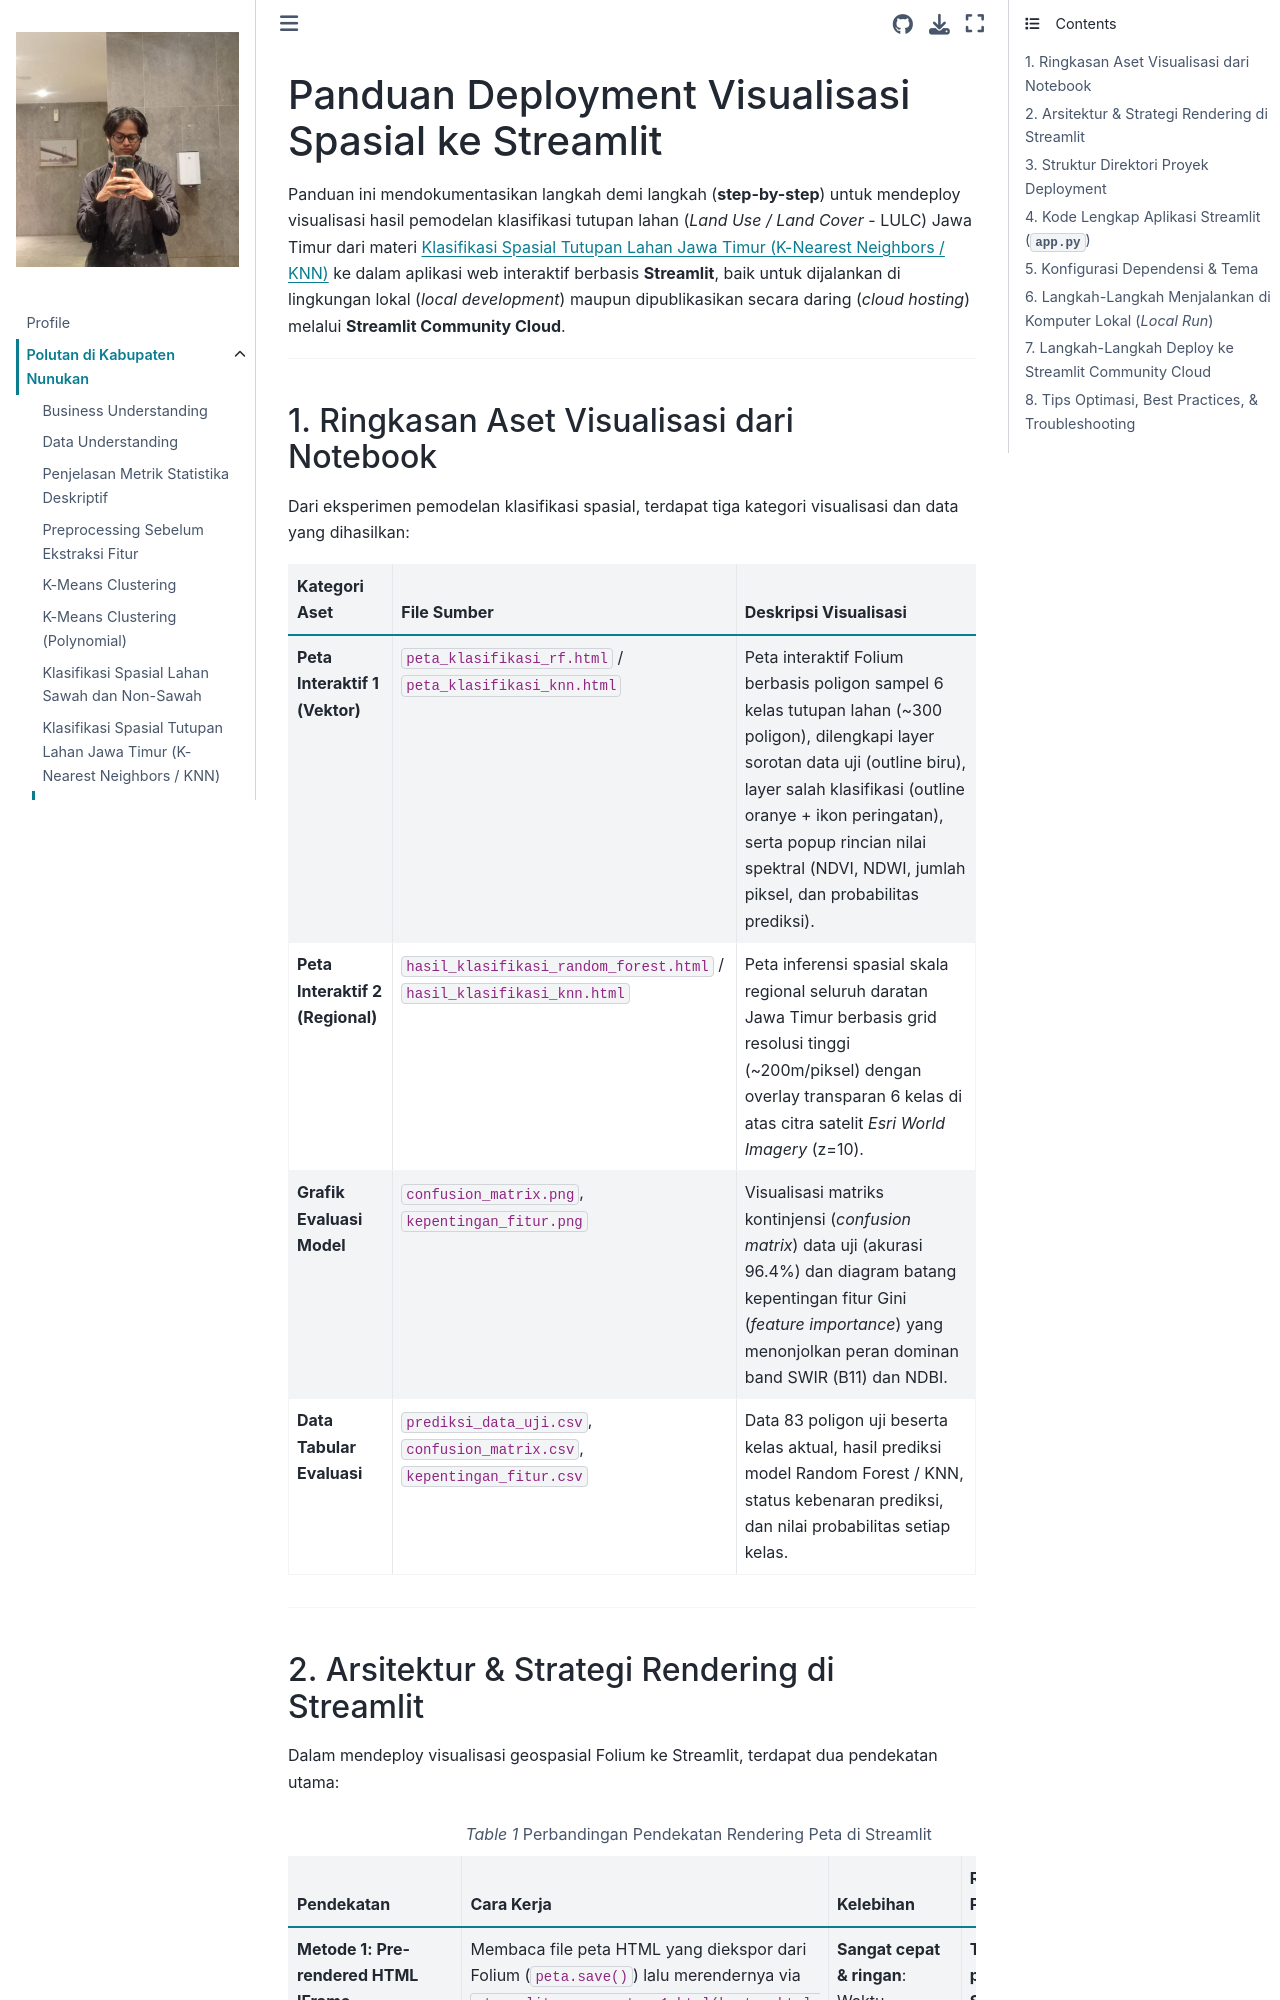

repository: AinurRaftuzzaki/PSD · page: md/panduan-deploy-streamlit.html · generator: jekyll

---
jupytext:
  formats: md:myst
  text_representation:
    extension: .md
    format_name: myst
    format_version: 0.13
    jupytext_version: 1.11.5
kernelspec:
  display_name: Python 3
  language: python
  name: python3
---

# Panduan Deployment Visualisasi Spasial ke Streamlit

Panduan ini mendokumentasikan langkah demi langkah (**step-by-step**) untuk mendeploy visualisasi hasil pemodelan klasifikasi tutupan lahan (*Land Use / Land Cover* - LULC) Jawa Timur dari materi {doc}`klasifikasi-spasial-tutupan-lahan-knn` ke dalam aplikasi web interaktif berbasis **Streamlit**, baik untuk dijalankan di lingkungan lokal (*local development*) maupun dipublikasikan secara daring (*cloud hosting*) melalui **Streamlit Community Cloud**.

---

## 1. Ringkasan Aset Visualisasi dari Notebook

Dari eksperimen pemodelan klasifikasi spasial, terdapat tiga kategori visualisasi dan data yang dihasilkan:

| Kategori Aset | File Sumber | Deskripsi Visualisasi |
| :--- | :--- | :--- |
| **Peta Interaktif 1 (Vektor)** | `peta_klasifikasi_rf.html` / `peta_klasifikasi_knn.html` | Peta interaktif Folium berbasis poligon sampel 6 kelas tutupan lahan (~300 poligon), dilengkapi layer sorotan data uji (outline biru), layer salah klasifikasi (outline oranye + ikon peringatan), serta popup rincian nilai spektral (NDVI, NDWI, jumlah piksel, dan probabilitas prediksi). |
| **Peta Interaktif 2 (Regional)** | `hasil_klasifikasi_random_forest.html` / `hasil_klasifikasi_knn.html` | Peta inferensi spasial skala regional seluruh daratan Jawa Timur berbasis grid resolusi tinggi (~200m/piksel) dengan overlay transparan 6 kelas di atas citra satelit *Esri World Imagery* (z=10). |
| **Grafik Evaluasi Model** | `confusion_matrix.png`, `kepentingan_fitur.png` | Visualisasi matriks kontinjensi (*confusion matrix*) data uji (akurasi 96.4%) dan diagram batang kepentingan fitur Gini (*feature importance*) yang menonjolkan peran dominan band SWIR (B11) dan NDBI. |
| **Data Tabular Evaluasi** | `prediksi_data_uji.csv`, `confusion_matrix.csv`, `kepentingan_fitur.csv` | Data 83 poligon uji beserta kelas aktual, hasil prediksi model Random Forest / KNN, status kebenaran prediksi, dan nilai probabilitas setiap kelas. |

---
